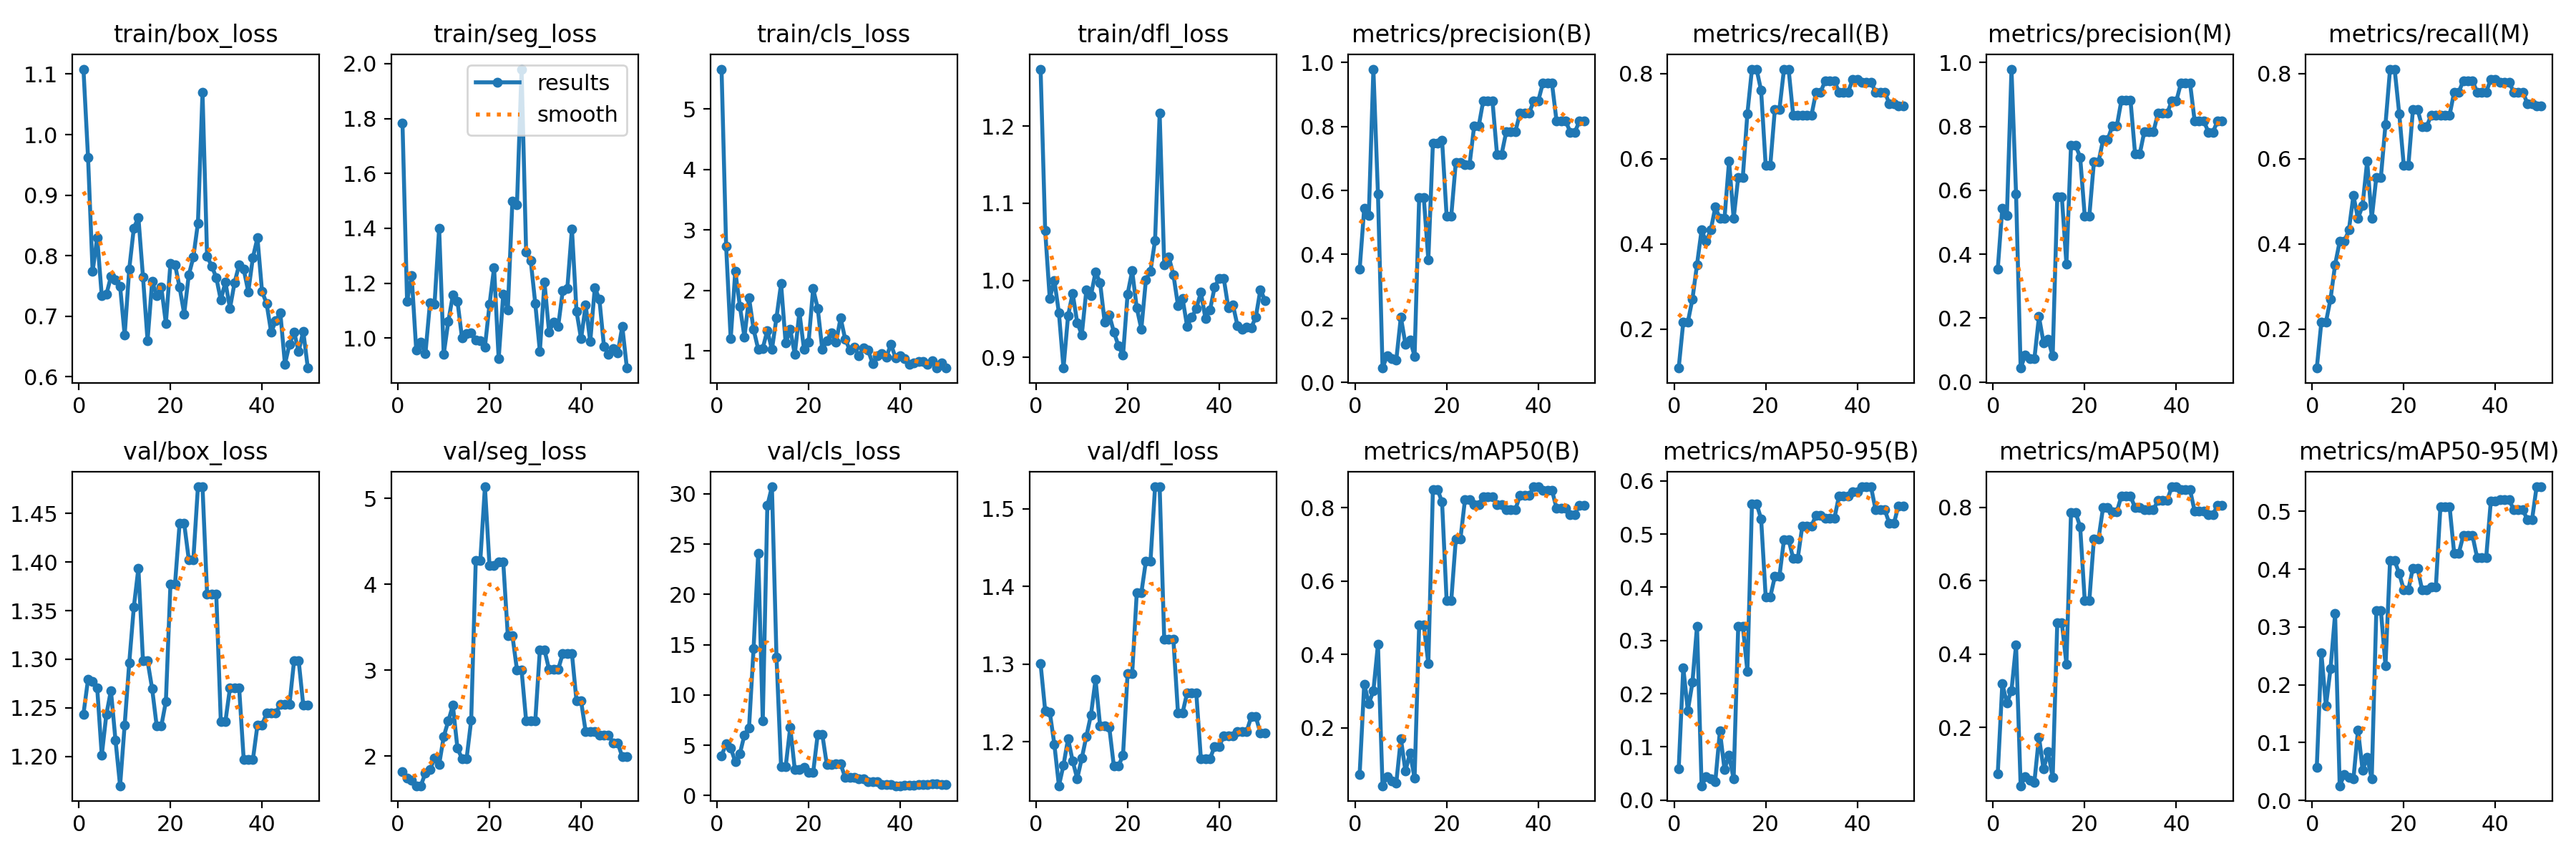

Values plotted in this chart, from the file beside it:
epoch, train/box_loss, train/seg_loss, train/cls_loss, train/dfl_loss, metrics/precision(B), metrics/recall(B), metrics/mAP50(B), metrics/mAP50-95(B), metrics/precision(M), metrics/recall(M), metrics/mAP50(M), metrics/mAP50-95(M), val/box_loss, val/seg_loss, val/cls_loss, val/dfl_loss, lr/pg0, lr/pg1, lr/pg2
1, 1.108, 1.782, 5.66, 1.274, 0.3531, 0.1081, 0.07409, 0.0588, 0.3531, 0.1081, 0.07409, 0.05759, 1.244, 1.821, 3.968, 1.3, 2.858e-05, 2.858e-05, 2.858e-05
2, 0.9628, 1.134, 2.735, 1.064, 0.5447, 0.2162, 0.3196, 0.2489, 0.5447, 0.2162, 0.3196, 0.2553, 1.279, 1.74, 5.146, 1.24, 7.0035e-05, 7.0035e-05, 7.0035e-05
3, 0.7739, 1.227, 1.199, 0.9763, 0.5216, 0.2162, 0.2664, 0.1684, 0.5216, 0.2162, 0.2664, 0.1634, 1.277, 1.72, 4.746, 1.239, 0.0001098, 0.0001098, 0.0001098
4, 0.83, 0.9559, 2.319, 1, 0.9794, 0.2703, 0.3008, 0.2211, 0.9794, 0.2703, 0.3008, 0.228, 1.271, 1.654, 3.36, 1.197, 0.0001478, 0.0001478, 0.0001478
5, 0.7334, 0.9854, 1.743, 0.9576, 0.5891, 0.3513, 0.4277, 0.327, 0.5891, 0.3513, 0.425, 0.3229, 1.201, 1.654, 4.159, 1.144, 0.0001842, 0.0001842, 0.0001842
6, 0.7358, 0.9425, 1.231, 0.8861, 0.04478, 0.4324, 0.04259, 0.02705, 0.04344, 0.4054, 0.04149, 0.0255, 1.243, 1.803, 6.029, 1.17, 0.0002189, 0.0002189, 0.0002189
7, 0.7654, 1.129, 1.882, 0.954, 0.08379, 0.4054, 0.06764, 0.0438, 0.08379, 0.4054, 0.06638, 0.04438, 1.268, 1.841, 6.741, 1.204, 0.0002519, 0.0002519, 0.0002519
8, 0.7597, 1.125, 1.354, 0.9832, 0.07408, 0.4324, 0.05574, 0.03962, 0.07408, 0.4324, 0.05574, 0.03962, 1.217, 1.973, 14.63, 1.175, 0.0002831, 0.0002831, 0.0002831
9, 0.7497, 1.4, 1.033, 0.945, 0.07004, 0.4865, 0.04923, 0.03509, 0.0723, 0.5135, 0.05123, 0.03686, 1.17, 1.899, 24.06, 1.153, 0.0003127, 0.0003127, 0.0003127
10, 0.6685, 0.941, 1.043, 0.9294, 0.2043, 0.4595, 0.1715, 0.1299, 0.2043, 0.4595, 0.1744, 0.1222, 1.233, 2.226, 7.401, 1.179, 0.0003406, 0.0003406, 0.0003406
11, 0.7779, 1.06, 1.34, 0.9877, 0.1196, 0.4595, 0.08241, 0.0577, 0.1233, 0.4905, 0.08681, 0.05265, 1.296, 2.407, 28.81, 1.207, 0.0003667, 0.0003667, 0.0003667
12, 0.8455, 1.157, 1.022, 0.9802, 0.1329, 0.5946, 0.1314, 0.08426, 0.1329, 0.5946, 0.1337, 0.0745, 1.354, 2.589, 30.7, 1.235, 0.0003912, 0.0003912, 0.0003912
13, 0.8631, 1.135, 1.551, 1.011, 0.08175, 0.4595, 0.06329, 0.03957, 0.08175, 0.4595, 0.06329, 0.03759, 1.394, 2.09, 13.77, 1.28, 0.000414, 0.000414, 0.000414
14, 0.7651, 1, 2.111, 0.9965, 0.5785, 0.5565, 0.4799, 0.327, 0.5785, 0.5565, 0.4846, 0.328, 1.298, 1.97, 2.861, 1.22, 0.0004351, 0.0004351, 0.0004351
15, 0.6598, 1.016, 1.128, 0.9453, 0.5785, 0.5565, 0.4799, 0.327, 0.5785, 0.5565, 0.4846, 0.328, 1.298, 1.97, 2.861, 1.22, 0.0004545, 0.0004545, 0.0004545
16, 0.7572, 1.018, 1.358, 0.9551, 0.3835, 0.7062, 0.3754, 0.2423, 0.3694, 0.6807, 0.3733, 0.2334, 1.27, 2.416, 6.789, 1.219, 0.0004722, 0.0004722, 0.0004722
17, 0.7345, 0.9929, 0.9411, 0.9329, 0.7484, 0.8108, 0.8497, 0.557, 0.7405, 0.8108, 0.7859, 0.4147, 1.231, 4.281, 2.576, 1.169, 0.0004882, 0.0004882, 0.0004882
18, 0.7481, 0.9898, 1.641, 0.9151, 0.7484, 0.8108, 0.8497, 0.557, 0.7405, 0.8108, 0.7859, 0.4147, 1.231, 4.281, 2.576, 1.169, 0.0005024, 0.0005024, 0.0005024
19, 0.6884, 0.9675, 1.032, 0.9026, 0.7577, 0.7605, 0.8147, 0.5288, 0.7038, 0.7065, 0.7472, 0.3924, 1.257, 5.135, 2.828, 1.183, 0.000515, 0.000515, 0.000515
20, 0.7872, 1.122, 1.14, 0.9821, 0.5193, 0.5842, 0.5458, 0.382, 0.5193, 0.5842, 0.5459, 0.3646, 1.377, 4.219, 2.274, 1.288, 0.0005259, 0.0005259, 0.0005259
21, 0.7852, 1.257, 2.028, 1.012, 0.5193, 0.5842, 0.5458, 0.382, 0.5193, 0.5842, 0.5459, 0.3646, 1.377, 4.219, 2.274, 1.288, 0.0005351, 0.0005351, 0.0005351
22, 0.7477, 0.9245, 1.707, 0.9642, 0.6882, 0.7162, 0.7137, 0.4204, 0.6882, 0.7162, 0.7137, 0.402, 1.44, 4.258, 6.087, 1.392, 0.0005426, 0.0005426, 0.0005426
23, 0.7038, 1.161, 1.022, 0.9368, 0.6882, 0.7162, 0.7137, 0.4204, 0.6882, 0.7162, 0.7137, 0.402, 1.44, 4.258, 6.087, 1.392, 0.0005484, 0.0005484, 0.0005484
24, 0.768, 1.103, 1.173, 1.001, 0.6801, 0.8108, 0.8209, 0.4898, 0.7577, 0.6762, 0.7993, 0.3641, 1.403, 3.402, 3.057, 1.433, 0.0005525, 0.0005525, 0.0005525
25, 0.7974, 1.5, 1.295, 1.012, 0.6801, 0.8108, 0.8209, 0.4898, 0.7577, 0.6762, 0.7993, 0.3641, 1.403, 3.402, 3.057, 1.433, 0.000555, 0.000555, 0.000555
26, 0.8539, 1.486, 1.141, 1.052, 0.8006, 0.7027, 0.8075, 0.4543, 0.8006, 0.7027, 0.7882, 0.3686, 1.477, 3.002, 3.141, 1.528, 0.0005557, 0.0005557, 0.0005557
27, 1.07, 1.98, 1.547, 1.217, 0.8006, 0.7027, 0.8075, 0.4543, 0.8006, 0.7027, 0.7882, 0.3686, 1.477, 3.002, 3.141, 1.528, 0.0005547, 0.0005547, 0.0005547
28, 0.7991, 1.315, 1.196, 1.02, 0.8809, 0.7027, 0.8297, 0.5155, 0.8809, 0.7027, 0.8305, 0.5081, 1.367, 2.411, 1.81, 1.332, 0.000552, 0.000552, 0.000552
29, 0.783, 1.283, 1.018, 1.03, 0.8809, 0.7027, 0.8297, 0.5155, 0.8809, 0.7027, 0.8305, 0.5081, 1.367, 2.411, 1.81, 1.332, 0.0005476, 0.0005476, 0.0005476
30, 0.7641, 1.125, 1.063, 1.007, 0.8809, 0.7027, 0.8297, 0.5155, 0.8809, 0.7027, 0.8305, 0.5081, 1.367, 2.411, 1.81, 1.332, 0.0005415, 0.0005415, 0.0005415
31, 0.7267, 0.952, 0.9225, 0.9674, 0.7128, 0.7568, 0.8085, 0.5356, 0.7128, 0.7568, 0.7989, 0.4276, 1.236, 3.238, 1.696, 1.237, 0.0005338, 0.0005338, 0.0005338
32, 0.7566, 1.204, 1.045, 0.9766, 0.7128, 0.7568, 0.8085, 0.5356, 0.7128, 0.7568, 0.7989, 0.4276, 1.236, 3.238, 1.696, 1.237, 0.0005243, 0.0005243, 0.0005243
33, 0.713, 1.023, 1.013, 0.9402, 0.7831, 0.7838, 0.794, 0.5296, 0.7831, 0.7838, 0.794, 0.4581, 1.271, 3.008, 1.371, 1.263, 0.0005131, 0.0005131, 0.0005131
34, 0.7556, 1.058, 0.7904, 0.9519, 0.7831, 0.7838, 0.794, 0.5296, 0.7831, 0.7838, 0.794, 0.4581, 1.271, 3.008, 1.371, 1.263, 0.0004953, 0.0004953, 0.0004953
35, 0.785, 1.043, 0.9227, 0.963, 0.7831, 0.7838, 0.794, 0.5296, 0.7831, 0.7838, 0.794, 0.4581, 1.271, 3.008, 1.371, 1.263, 0.0004953, 0.0004953, 0.0004953
36, 0.7774, 1.173, 0.9567, 0.9845, 0.8416, 0.7568, 0.8326, 0.5714, 0.8416, 0.7568, 0.8186, 0.4205, 1.197, 3.195, 1.098, 1.179, 0.000467, 0.000467, 0.000467
37, 0.7404, 1.182, 0.9012, 0.9504, 0.8416, 0.7568, 0.8326, 0.5714, 0.8416, 0.7568, 0.8186, 0.4205, 1.197, 3.195, 1.098, 1.179, 0.0004387, 0.0004387, 0.0004387
38, 0.797, 1.398, 1.113, 0.9615, 0.8416, 0.7568, 0.8326, 0.5714, 0.8416, 0.7568, 0.8186, 0.4205, 1.197, 3.195, 1.098, 1.179, 0.0004104, 0.0004104, 0.0004104
39, 0.8293, 1.098, 0.8863, 0.9911, 0.8792, 0.7873, 0.8565, 0.5792, 0.8792, 0.7873, 0.856, 0.5172, 1.232, 2.64, 0.9783, 1.194, 0.0003821, 0.0003821, 0.0003821
40, 0.741, 0.9972, 0.9157, 1.002, 0.8792, 0.7873, 0.8565, 0.5792, 0.8792, 0.7873, 0.856, 0.5172, 1.232, 2.64, 0.9783, 1.194, 0.0003538, 0.0003538, 0.0003538
41, 0.7209, 1.121, 0.8747, 1.002, 0.9352, 0.7806, 0.8475, 0.5889, 0.9352, 0.7806, 0.8475, 0.5201, 1.244, 2.285, 1.004, 1.208, 0.0003255, 0.0003255, 0.0003255
42, 0.6732, 0.9873, 0.7787, 0.964, 0.9352, 0.7806, 0.8475, 0.5889, 0.9352, 0.7806, 0.8475, 0.5201, 1.244, 2.285, 1.004, 1.208, 0.0002972, 0.0002972, 0.0002972
43, 0.693, 1.184, 0.8059, 0.968, 0.9352, 0.7806, 0.8475, 0.5889, 0.9352, 0.7806, 0.8475, 0.5201, 1.244, 2.285, 1.004, 1.208, 0.0002689, 0.0002689, 0.0002689
44, 0.7051, 1.141, 0.8261, 0.941, 0.8171, 0.7568, 0.7974, 0.5456, 0.8171, 0.7568, 0.7894, 0.5028, 1.254, 2.244, 1.103, 1.214, 0.0002406, 0.0002406, 0.0002406
45, 0.6209, 0.9691, 0.8286, 0.9362, 0.8171, 0.7568, 0.7974, 0.5456, 0.8171, 0.7568, 0.7894, 0.5028, 1.254, 2.244, 1.103, 1.214, 0.0002124, 0.0002124, 0.0002124
46, 0.6537, 0.9418, 0.7804, 0.9395, 0.8171, 0.7568, 0.7974, 0.5456, 0.8171, 0.7568, 0.7894, 0.5028, 1.254, 2.244, 1.103, 1.214, 0.0001841, 0.0001841, 0.0001841
47, 0.6741, 0.9611, 0.8329, 0.9386, 0.7823, 0.7297, 0.7815, 0.5203, 0.7823, 0.7297, 0.7797, 0.4852, 1.299, 2.152, 1.191, 1.232, 0.0001558, 0.0001558, 0.0001558
48, 0.6416, 0.9459, 0.7191, 0.952, 0.7823, 0.7297, 0.7815, 0.5203, 0.7823, 0.7297, 0.7797, 0.4852, 1.299, 2.152, 1.191, 1.232, 0.0001275, 0.0001275, 0.0001275
49, 0.6753, 1.043, 0.8066, 0.9879, 0.817, 0.7242, 0.8062, 0.553, 0.817, 0.7242, 0.8062, 0.5425, 1.253, 1.989, 1.096, 1.212, 9.9173e-05, 9.9173e-05, 9.9173e-05
50, 0.6144, 0.8911, 0.717, 0.974, 0.817, 0.7242, 0.8062, 0.553, 0.817, 0.7242, 0.8062, 0.5425, 1.253, 1.989, 1.096, 1.212, 7.0878e-05, 7.0878e-05, 7.0878e-05
